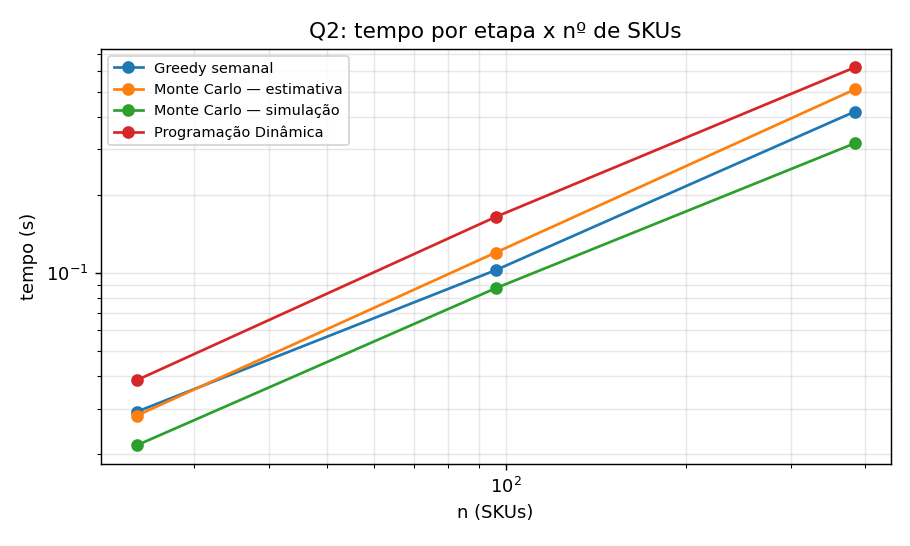

Values plotted in this chart, from the file beside it:
n_skus, etapa, tempo_s, pico_kib, cenarios
24, Monte Carlo — estimativa, 0.02816, 10615, 2000
24, Programação Dinâmica, 0.03858, 3275, 
24, Greedy semanal, 0.02914, 39.81, 
24, Monte Carlo — simulação, 0.02164, 1780, 1000
96, Monte Carlo — estimativa, 0.1198, 42260, 2000
96, Programação Dinâmica, 0.1644, 7101, 
96, Greedy semanal, 0.1025, 149.1, 
96, Monte Carlo — simulação, 0.08728, 6561, 1000
384, Monte Carlo — estimativa, 0.5099, 168892, 2000
384, Programação Dinâmica, 0.62, 22404, 
384, Greedy semanal, 0.4186, 531.6, 
384, Monte Carlo — simulação, 0.316, 25685, 1000
